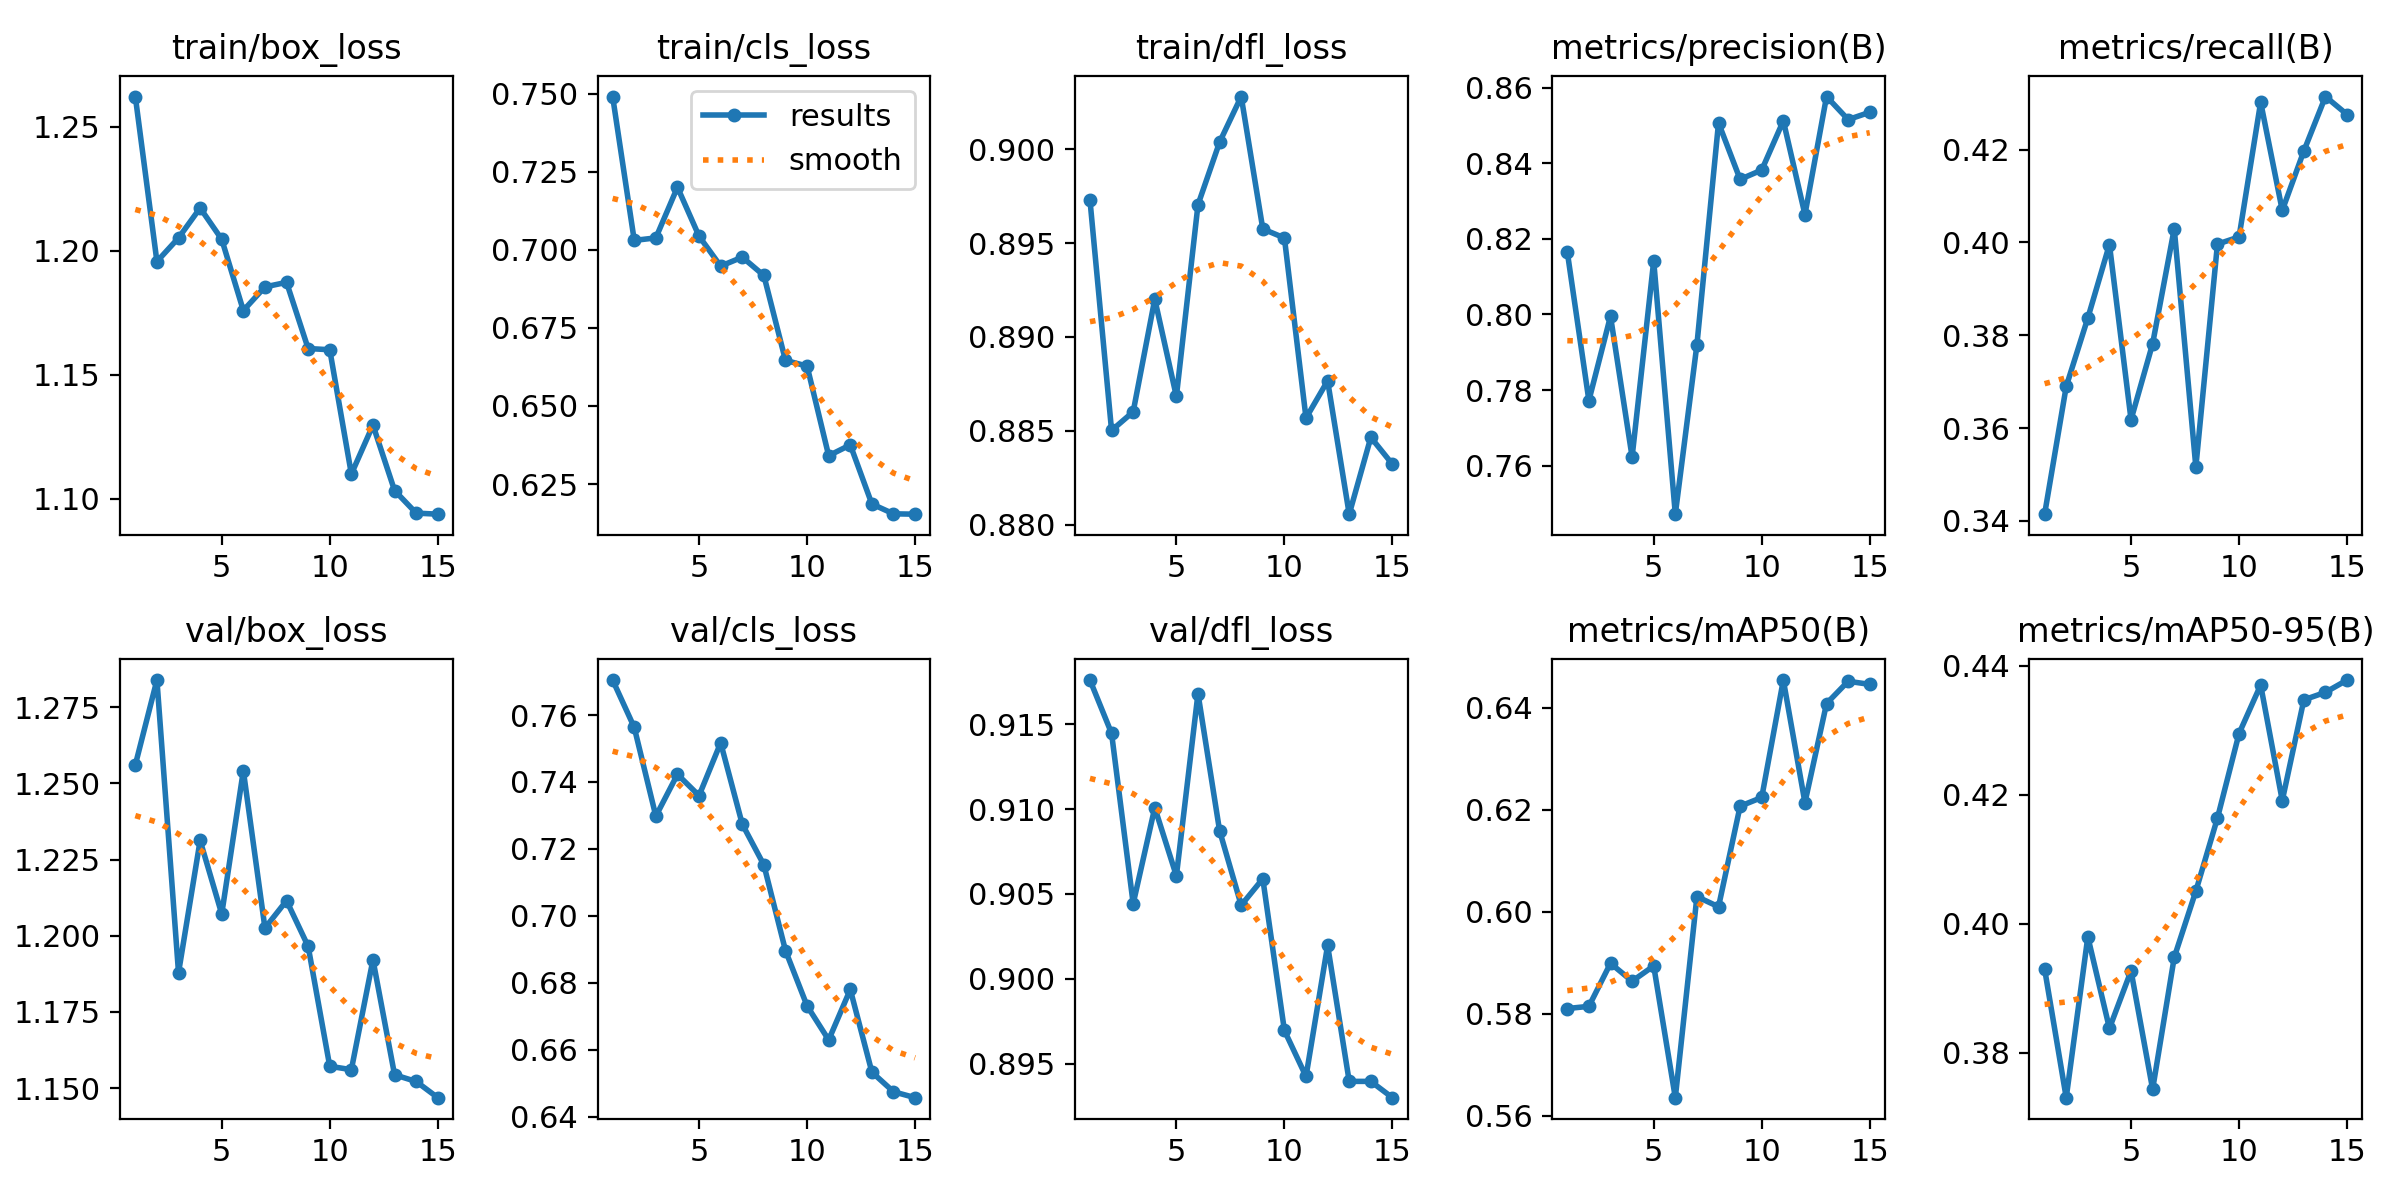

Source data for this figure (header and first rows):
epoch, time, train/box_loss, train/cls_loss, train/dfl_loss, metrics/precision(B), metrics/recall(B), metrics/mAP50(B), metrics/mAP50-95(B), val/box_loss, val/cls_loss, val/dfl_loss, lr/pg0, lr/pg1, lr/pg2
1, 473.7, 1.262, 0.7491, 0.8973, 0.8165, 0.3414, 0.581, 0.393, 1.256, 0.7704, 0.9176, 0.08366, 0.0001318, 0.0001318
2, 943.2, 1.196, 0.703, 0.885, 0.7772, 0.369, 0.5814, 0.373, 1.284, 0.7563, 0.9145, 0.06712, 0.0002622, 0.0002622
3, 1412, 1.205, 0.7038, 0.886, 0.7995, 0.3837, 0.5899, 0.398, 1.188, 0.7298, 0.9044, 0.05058, 0.0003812, 0.0003812
4, 1888, 1.217, 0.7201, 0.892, 0.7623, 0.3996, 0.5864, 0.3838, 1.231, 0.7423, 0.9101, 0.03401, 0.0004811, 0.0004811
5, 2353, 1.205, 0.7044, 0.8868, 0.8142, 0.3618, 0.5894, 0.3927, 1.207, 0.7359, 0.9061, 0.01742, 0.0005552, 0.0005552
6, 2812, 1.176, 0.6948, 0.897, 0.7471, 0.3782, 0.5635, 0.3743, 1.254, 0.7517, 0.9168, 0.0007928, 0.000599, 0.000599
7, 3270, 1.185, 0.6977, 0.9004, 0.792, 0.403, 0.603, 0.3948, 1.203, 0.7274, 0.9087, 0.0005239, 0.0005239, 0.0005239
8, 3727, 1.187, 0.6918, 0.9028, 0.8507, 0.3516, 0.601, 0.405, 1.212, 0.7152, 0.9043, 0.0004422, 0.0004422, 0.0004422
9, 4188, 1.161, 0.6646, 0.8958, 0.8358, 0.3996, 0.6207, 0.4164, 1.197, 0.6897, 0.9059, 0.0003586, 0.0003586, 0.0003586
10, 4648, 1.16, 0.6628, 0.8953, 0.8382, 0.4012, 0.6224, 0.4295, 1.157, 0.6732, 0.897, 0.0002769, 0.0002769, 0.0002769
11, 5106, 1.11, 0.6341, 0.8857, 0.8513, 0.4302, 0.6455, 0.437, 1.156, 0.663, 0.8942, 0.0002006, 0.0002006, 0.0002006
12, 5571, 1.13, 0.6375, 0.8877, 0.8264, 0.4069, 0.6214, 0.4191, 1.192, 0.678, 0.902, 0.000133, 0.000133, 0.000133
13, 6029, 1.103, 0.6186, 0.8806, 0.8577, 0.4197, 0.6409, 0.4347, 1.154, 0.6534, 0.894, 7.71168e-05, 7.71168e-05, 7.71168e-05
14, 6495, 1.094, 0.6155, 0.8847, 0.8516, 0.4314, 0.6452, 0.4359, 1.152, 0.6475, 0.894, 3.53472e-05, 3.53472e-05, 3.53472e-05
15, 6954, 1.094, 0.6153, 0.8832, 0.8535, 0.4276, 0.6446, 0.4378, 1.147, 0.6457, 0.893, 9.53222e-06, 9.53222e-06, 9.53222e-06
